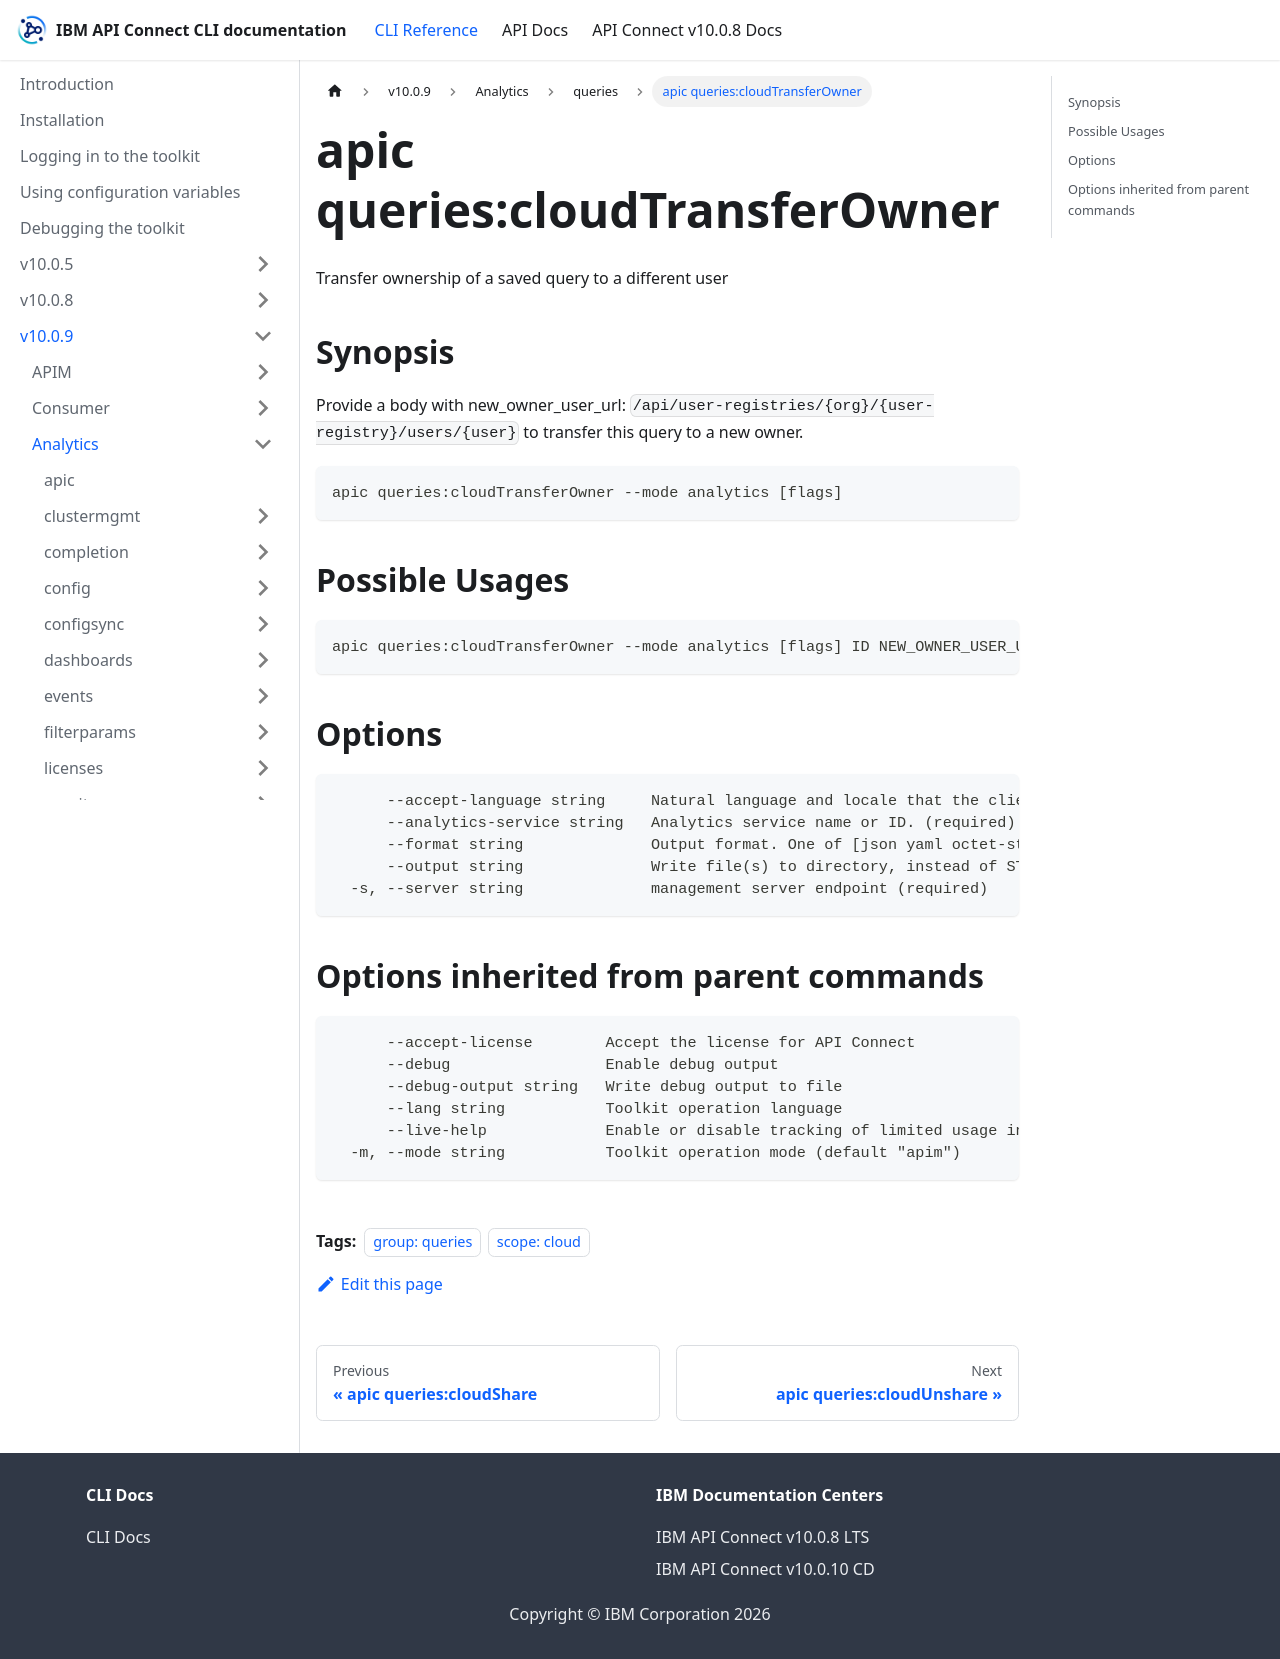

repository: ibm-apiconnect/clidocs · page: docs/v1009/analytics/queries/apic_queries_cloudTransferOwner.html · generator: docusaurus

---
tags:
- "group: queries"
- "scope: cloud"
---
# apic queries:cloudTransferOwner

Transfer ownership of a saved query to a different user

## Synopsis

Provide a body with new_owner_user_url: `/api/user-registries/{org}/{user-registry}/users/{user}` to transfer this query to a new owner.

```
apic queries:cloudTransferOwner --mode analytics [flags]
```

## Possible Usages

```
apic queries:cloudTransferOwner --mode analytics [flags] ID NEW_OWNER_USER_URL
```

## Options

```
      --accept-language string     Natural language and locale that the client prefers.
      --analytics-service string   Analytics service name or ID. (required)
      --format string              Output format. One of [json yaml octet-stream go-template=... go-template-file=...], defaults to yaml.
      --output string              Write file(s) to directory, instead of STDOUT (default "-")
  -s, --server string              management server endpoint (required)
```

## Options inherited from parent commands

```
      --accept-license        Accept the license for API Connect
      --debug                 Enable debug output
      --debug-output string   Write debug output to file
      --lang string           Toolkit operation language
      --live-help             Enable or disable tracking of limited usage information
  -m, --mode string           Toolkit operation mode (default "apim")
```
